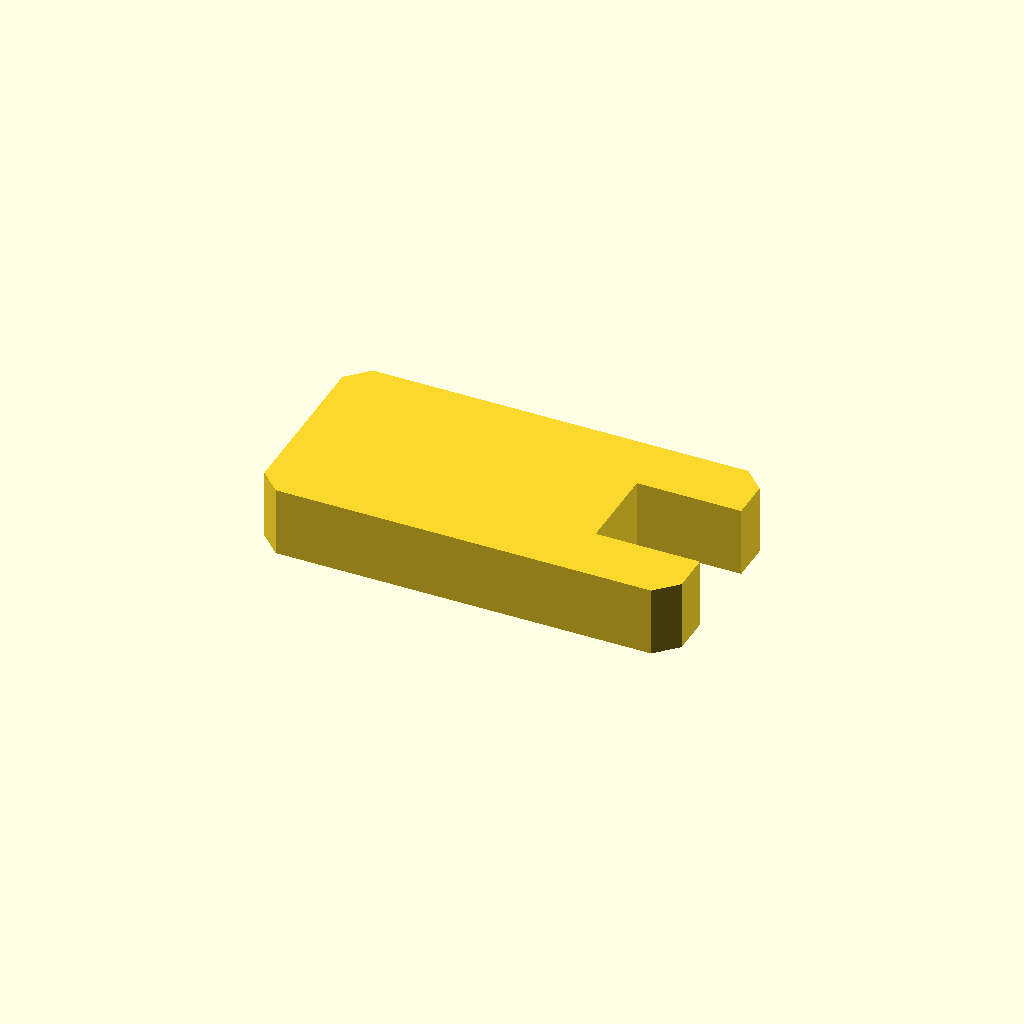
Cell 1: the model at its default parameters.
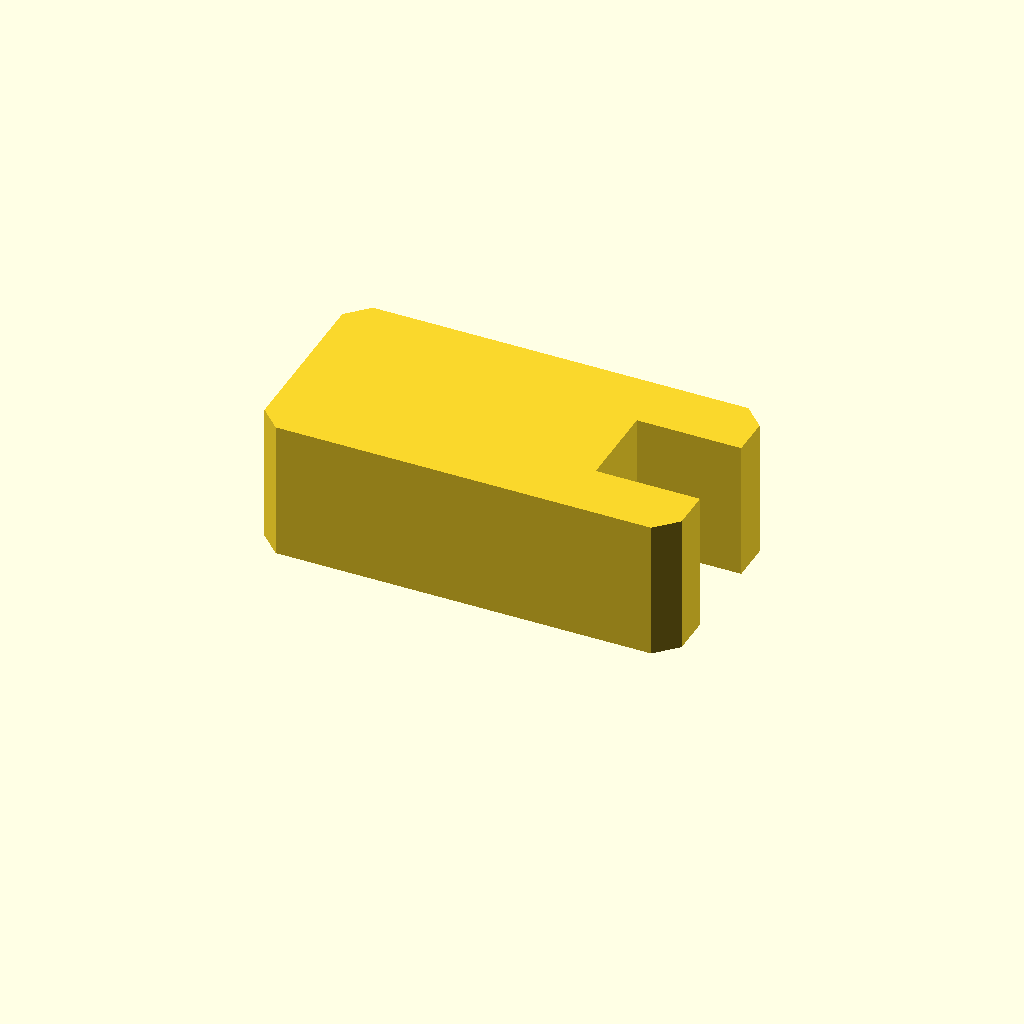
Cell 2 — profile_height set to 20, the other parameters unchanged.
All cells are drawn from one camera (rotation 55°, 0°, 25°, orthographic, colour scheme Cornfield), so only the parameter changes between them.
Source of the model, optional_data/data/sketch1/formwashers/part_0100.scad:
$fn = 32;

// ----------------------------------------------------------------------
// C washer: 60 x 30 mm plate with an open slot
// ----------------------------------------------------------------------

// --- parameters (mm) ---
profile_height = 10;      // extrusion height
profile_points = 12;      // points of the closed outline

profile = [[3, 0], [57, 0], [60, 3], [60, 8.65], [45, 8.65], [45, 21.35], [60, 21.35], [60, 27], [57, 30], [3, 30], [0, 27], [0, 3]];  // single closed polygon, 12 points, counter clockwise

// --- the one profile operation ---
linear_extrude(height = profile_height) polygon(points = profile);
Parameter table extracted from the source (name, type, default, range or options):
profile_height: number, default 10
profile_points: number, default 12
